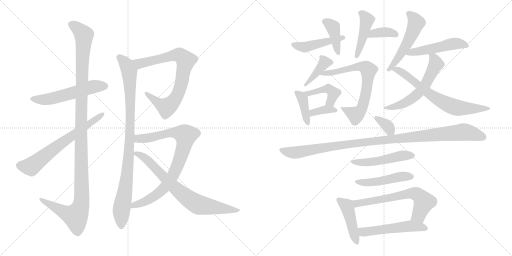
t = 0.00 s
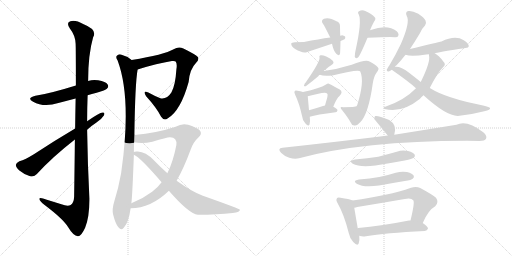
t = 3.95 s
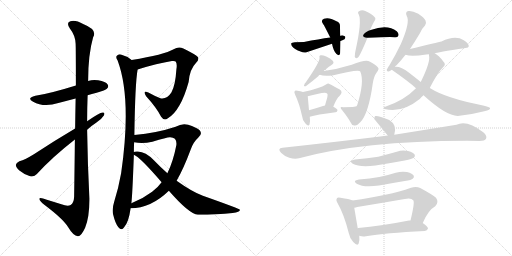
t = 7.89 s
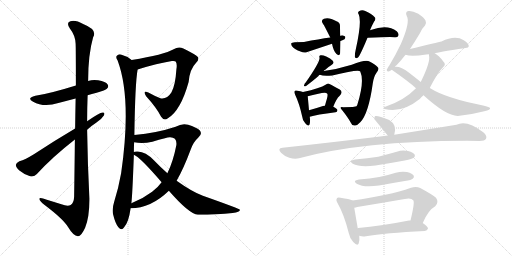
t = 11.84 s
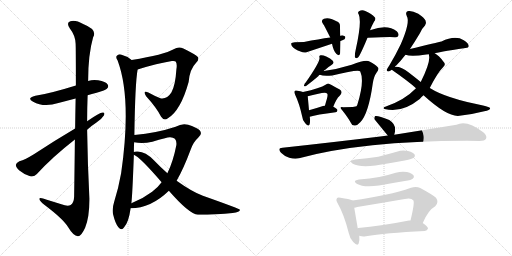
t = 15.78 s
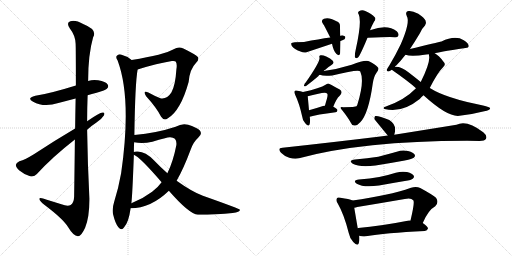
t = 19.73 s

The animated SVG that drew these frames (rendered in a browser with its animation timeline set to each time). Animation: 27 CSS @keyframes rules; one cycle of 19.73 s.

<svg version="1.1" viewBox="0 0 2048 1024" xmlns="http://www.w3.org/2000/svg">
  <g stroke="lightgray" stroke-dasharray="1,1" stroke-width="1" transform="scale(4, 4)">
    <line x1="0" y1="0" x2="256" y2="256"></line>
    <line x1="256" y1="0" x2="0" y2="256"></line>
    <line x1="128" y1="0" x2="128" y2="256"></line>
    <line x1="0" y1="128" x2="256" y2="128"></line>
    <line x1="256" y1="0" x2="512" y2="256"></line>
    <line x1="512" y1="0" x2="256" y2="256"></line>
    <line x1="384" y1="0" x2="384" y2="256"></line>
    <line x1="256" y1="128" x2="512" y2="128"></line>
  </g>
<g transform="scale(1, -1) translate(0, -850)">
   <style type="text/css">
    @keyframes keyframes0 {
      from {
       stroke: black;
       stroke-dashoffset: 550;
       stroke-width: 128;
       }
       64% {
       animation-timing-function: step-end;
       stroke: black;
       stroke-dashoffset: 0;
       stroke-width: 128;
       }
       to {
       stroke: black;
       stroke-width: 1024;
       }
       }
       #make-me-a-hanzi-animation-0 {
         animation: keyframes0 0.697591s both;
         animation-delay: 0.000000s;
         animation-timing-function: linear;
       }
    @keyframes keyframes1 {
      from {
       stroke: black;
       stroke-dashoffset: 1207;
       stroke-width: 128;
       }
       80% {
       animation-timing-function: step-end;
       stroke: black;
       stroke-dashoffset: 0;
       stroke-width: 128;
       }
       to {
       stroke: black;
       stroke-width: 1024;
       }
       }
       #make-me-a-hanzi-animation-1 {
         animation: keyframes1 1.232259s both;
         animation-delay: 0.697591s;
         animation-timing-function: linear;
       }
    @keyframes keyframes2 {
      from {
       stroke: black;
       stroke-dashoffset: 656;
       stroke-width: 128;
       }
       68% {
       animation-timing-function: step-end;
       stroke: black;
       stroke-dashoffset: 0;
       stroke-width: 128;
       }
       to {
       stroke: black;
       stroke-width: 1024;
       }
       }
       #make-me-a-hanzi-animation-2 {
         animation: keyframes2 0.783854s both;
         animation-delay: 1.929850s;
         animation-timing-function: linear;
       }
    @keyframes keyframes3 {
      from {
       stroke: black;
       stroke-dashoffset: 782;
       stroke-width: 128;
       }
       72% {
       animation-timing-function: step-end;
       stroke: black;
       stroke-dashoffset: 0;
       stroke-width: 128;
       }
       to {
       stroke: black;
       stroke-width: 1024;
       }
       }
       #make-me-a-hanzi-animation-3 {
         animation: keyframes3 0.886393s both;
         animation-delay: 2.713704s;
         animation-timing-function: linear;
       }
    @keyframes keyframes4 {
      from {
       stroke: black;
       stroke-dashoffset: 948;
       stroke-width: 128;
       }
       76% {
       animation-timing-function: step-end;
       stroke: black;
       stroke-dashoffset: 0;
       stroke-width: 128;
       }
       to {
       stroke: black;
       stroke-width: 1024;
       }
       }
       #make-me-a-hanzi-animation-4 {
         animation: keyframes4 1.021484s both;
         animation-delay: 3.600097s;
         animation-timing-function: linear;
       }
    @keyframes keyframes5 {
      from {
       stroke: black;
       stroke-dashoffset: 842;
       stroke-width: 128;
       }
       73% {
       animation-timing-function: step-end;
       stroke: black;
       stroke-dashoffset: 0;
       stroke-width: 128;
       }
       to {
       stroke: black;
       stroke-width: 1024;
       }
       }
       #make-me-a-hanzi-animation-5 {
         animation: keyframes5 0.935221s both;
         animation-delay: 4.621581s;
         animation-timing-function: linear;
       }
    @keyframes keyframes6 {
      from {
       stroke: black;
       stroke-dashoffset: 749;
       stroke-width: 128;
       }
       71% {
       animation-timing-function: step-end;
       stroke: black;
       stroke-dashoffset: 0;
       stroke-width: 128;
       }
       to {
       stroke: black;
       stroke-width: 1024;
       }
       }
       #make-me-a-hanzi-animation-6 {
         animation: keyframes6 0.859538s both;
         animation-delay: 5.556802s;
         animation-timing-function: linear;
       }
    @keyframes keyframes7 {
      from {
       stroke: black;
       stroke-dashoffset: 464;
       stroke-width: 128;
       }
       60% {
       animation-timing-function: step-end;
       stroke: black;
       stroke-dashoffset: 0;
       stroke-width: 128;
       }
       to {
       stroke: black;
       stroke-width: 1024;
       }
       }
       #make-me-a-hanzi-animation-7 {
         animation: keyframes7 0.627604s both;
         animation-delay: 6.416340s;
         animation-timing-function: linear;
       }
    @keyframes keyframes8 {
      from {
       stroke: black;
       stroke-dashoffset: 400;
       stroke-width: 128;
       }
       57% {
       animation-timing-function: step-end;
       stroke: black;
       stroke-dashoffset: 0;
       stroke-width: 128;
       }
       to {
       stroke: black;
       stroke-width: 1024;
       }
       }
       #make-me-a-hanzi-animation-8 {
         animation: keyframes8 0.575521s both;
         animation-delay: 7.043944s;
         animation-timing-function: linear;
       }
    @keyframes keyframes9 {
      from {
       stroke: black;
       stroke-dashoffset: 366;
       stroke-width: 128;
       }
       54% {
       animation-timing-function: step-end;
       stroke: black;
       stroke-dashoffset: 0;
       stroke-width: 128;
       }
       to {
       stroke: black;
       stroke-width: 1024;
       }
       }
       #make-me-a-hanzi-animation-9 {
         animation: keyframes9 0.547852s both;
         animation-delay: 7.619465s;
         animation-timing-function: linear;
       }
    @keyframes keyframes10 {
      from {
       stroke: black;
       stroke-dashoffset: 440;
       stroke-width: 128;
       }
       59% {
       animation-timing-function: step-end;
       stroke: black;
       stroke-dashoffset: 0;
       stroke-width: 128;
       }
       to {
       stroke: black;
       stroke-width: 1024;
       }
       }
       #make-me-a-hanzi-animation-10 {
         animation: keyframes10 0.608073s both;
         animation-delay: 8.167317s;
         animation-timing-function: linear;
       }
    @keyframes keyframes11 {
      from {
       stroke: black;
       stroke-dashoffset: 398;
       stroke-width: 128;
       }
       56% {
       animation-timing-function: step-end;
       stroke: black;
       stroke-dashoffset: 0;
       stroke-width: 128;
       }
       to {
       stroke: black;
       stroke-width: 1024;
       }
       }
       #make-me-a-hanzi-animation-11 {
         animation: keyframes11 0.573893s both;
         animation-delay: 8.775390s;
         animation-timing-function: linear;
       }
    @keyframes keyframes12 {
      from {
       stroke: black;
       stroke-dashoffset: 691;
       stroke-width: 128;
       }
       69% {
       animation-timing-function: step-end;
       stroke: black;
       stroke-dashoffset: 0;
       stroke-width: 128;
       }
       to {
       stroke: black;
       stroke-width: 1024;
       }
       }
       #make-me-a-hanzi-animation-12 {
         animation: keyframes12 0.812337s both;
         animation-delay: 9.349283s;
         animation-timing-function: linear;
       }
    @keyframes keyframes13 {
      from {
       stroke: black;
       stroke-dashoffset: 392;
       stroke-width: 128;
       }
       56% {
       animation-timing-function: step-end;
       stroke: black;
       stroke-dashoffset: 0;
       stroke-width: 128;
       }
       to {
       stroke: black;
       stroke-width: 1024;
       }
       }
       #make-me-a-hanzi-animation-13 {
         animation: keyframes13 0.569010s both;
         animation-delay: 10.161620s;
         animation-timing-function: linear;
       }
    @keyframes keyframes14 {
      from {
       stroke: black;
       stroke-dashoffset: 433;
       stroke-width: 128;
       }
       58% {
       animation-timing-function: step-end;
       stroke: black;
       stroke-dashoffset: 0;
       stroke-width: 128;
       }
       to {
       stroke: black;
       stroke-width: 1024;
       }
       }
       #make-me-a-hanzi-animation-14 {
         animation: keyframes14 0.602376s both;
         animation-delay: 10.730630s;
         animation-timing-function: linear;
       }
    @keyframes keyframes15 {
      from {
       stroke: black;
       stroke-dashoffset: 361;
       stroke-width: 128;
       }
       54% {
       animation-timing-function: step-end;
       stroke: black;
       stroke-dashoffset: 0;
       stroke-width: 128;
       }
       to {
       stroke: black;
       stroke-width: 1024;
       }
       }
       #make-me-a-hanzi-animation-15 {
         animation: keyframes15 0.543783s both;
         animation-delay: 11.333006s;
         animation-timing-function: linear;
       }
    @keyframes keyframes16 {
      from {
       stroke: black;
       stroke-dashoffset: 522;
       stroke-width: 128;
       }
       63% {
       animation-timing-function: step-end;
       stroke: black;
       stroke-dashoffset: 0;
       stroke-width: 128;
       }
       to {
       stroke: black;
       stroke-width: 1024;
       }
       }
       #make-me-a-hanzi-animation-16 {
         animation: keyframes16 0.674805s both;
         animation-delay: 11.876789s;
         animation-timing-function: linear;
       }
    @keyframes keyframes17 {
      from {
       stroke: black;
       stroke-dashoffset: 498;
       stroke-width: 128;
       }
       62% {
       animation-timing-function: step-end;
       stroke: black;
       stroke-dashoffset: 0;
       stroke-width: 128;
       }
       to {
       stroke: black;
       stroke-width: 1024;
       }
       }
       #make-me-a-hanzi-animation-17 {
         animation: keyframes17 0.655273s both;
         animation-delay: 12.551594s;
         animation-timing-function: linear;
       }
    @keyframes keyframes18 {
      from {
       stroke: black;
       stroke-dashoffset: 581;
       stroke-width: 128;
       }
       65% {
       animation-timing-function: step-end;
       stroke: black;
       stroke-dashoffset: 0;
       stroke-width: 128;
       }
       to {
       stroke: black;
       stroke-width: 1024;
       }
       }
       #make-me-a-hanzi-animation-18 {
         animation: keyframes18 0.722819s both;
         animation-delay: 13.206867s;
         animation-timing-function: linear;
       }
    @keyframes keyframes19 {
      from {
       stroke: black;
       stroke-dashoffset: 681;
       stroke-width: 128;
       }
       69% {
       animation-timing-function: step-end;
       stroke: black;
       stroke-dashoffset: 0;
       stroke-width: 128;
       }
       to {
       stroke: black;
       stroke-width: 1024;
       }
       }
       #make-me-a-hanzi-animation-19 {
         animation: keyframes19 0.804199s both;
         animation-delay: 13.929686s;
         animation-timing-function: linear;
       }
    @keyframes keyframes20 {
      from {
       stroke: black;
       stroke-dashoffset: 342;
       stroke-width: 128;
       }
       53% {
       animation-timing-function: step-end;
       stroke: black;
       stroke-dashoffset: 0;
       stroke-width: 128;
       }
       to {
       stroke: black;
       stroke-width: 1024;
       }
       }
       #make-me-a-hanzi-animation-20 {
         animation: keyframes20 0.528320s both;
         animation-delay: 14.733885s;
         animation-timing-function: linear;
       }
    @keyframes keyframes21 {
      from {
       stroke: black;
       stroke-dashoffset: 1070;
       stroke-width: 128;
       }
       78% {
       animation-timing-function: step-end;
       stroke: black;
       stroke-dashoffset: 0;
       stroke-width: 128;
       }
       to {
       stroke: black;
       stroke-width: 1024;
       }
       }
       #make-me-a-hanzi-animation-21 {
         animation: keyframes21 1.120768s both;
         animation-delay: 15.262205s;
         animation-timing-function: linear;
       }
    @keyframes keyframes22 {
      from {
       stroke: black;
       stroke-dashoffset: 493;
       stroke-width: 128;
       }
       62% {
       animation-timing-function: step-end;
       stroke: black;
       stroke-dashoffset: 0;
       stroke-width: 128;
       }
       to {
       stroke: black;
       stroke-width: 1024;
       }
       }
       #make-me-a-hanzi-animation-22 {
         animation: keyframes22 0.651204s both;
         animation-delay: 16.382973s;
         animation-timing-function: linear;
       }
    @keyframes keyframes23 {
      from {
       stroke: black;
       stroke-dashoffset: 473;
       stroke-width: 128;
       }
       61% {
       animation-timing-function: step-end;
       stroke: black;
       stroke-dashoffset: 0;
       stroke-width: 128;
       }
       to {
       stroke: black;
       stroke-width: 1024;
       }
       }
       #make-me-a-hanzi-animation-23 {
         animation: keyframes23 0.634928s both;
         animation-delay: 17.034177s;
         animation-timing-function: linear;
       }
    @keyframes keyframes24 {
      from {
       stroke: black;
       stroke-dashoffset: 444;
       stroke-width: 128;
       }
       59% {
       animation-timing-function: step-end;
       stroke: black;
       stroke-dashoffset: 0;
       stroke-width: 128;
       }
       to {
       stroke: black;
       stroke-width: 1024;
       }
       }
       #make-me-a-hanzi-animation-24 {
         animation: keyframes24 0.611328s both;
         animation-delay: 17.669105s;
         animation-timing-function: linear;
       }
    @keyframes keyframes25 {
      from {
       stroke: black;
       stroke-dashoffset: 637;
       stroke-width: 128;
       }
       67% {
       animation-timing-function: step-end;
       stroke: black;
       stroke-dashoffset: 0;
       stroke-width: 128;
       }
       to {
       stroke: black;
       stroke-width: 1024;
       }
       }
       #make-me-a-hanzi-animation-25 {
         animation: keyframes25 0.768392s both;
         animation-delay: 18.280433s;
         animation-timing-function: linear;
       }
    @keyframes keyframes26 {
      from {
       stroke: black;
       stroke-dashoffset: 527;
       stroke-width: 128;
       }
       63% {
       animation-timing-function: step-end;
       stroke: black;
       stroke-dashoffset: 0;
       stroke-width: 128;
       }
       to {
       stroke: black;
       stroke-width: 1024;
       }
       }
       #make-me-a-hanzi-animation-26 {
         animation: keyframes26 0.678874s both;
         animation-delay: 19.048825s;
         animation-timing-function: linear;
       }
</style>
<path d="M 350.5 469.0 Q 366.5 475.0 386.5 479.0 Q 422.5 489.0 427.5 495.0 Q 436.5 504.0 430.5 512.0 Q 423.5 524.0 392.5 529.0 Q 371.5 533.0 352.5 526.0 L 303.5 508.0 Q 197.5 475.0 141.5 467.0 Q 104.5 458.0 132.5 443.0 Q 175.5 419.0 233.5 438.0 L 302.5 456.0 L 350.5 469.0 Z" fill="lightgray"></path> 
<path d="M 299.5 292.0 Q 298.5 192.0 296.5 63.0 Q 295.5 39.0 282.5 30.0 Q 270.5 23.0 245.5 33.0 L 187.5 51.0 Q 154.5 63.0 157.5 53.0 Q 158.5 46.0 178.5 30.0 Q 251.5 -25.0 271.5 -57.0 Q 293.5 -94.0 311.5 -95.0 Q 324.5 -96.0 340.5 -61.0 Q 358.5 -16.0 357.5 58.0 Q 350.5 194.0 348.5 331.0 L 348.5 365.0 Q 348.5 417.0 350.5 469.0 L 352.5 526.0 Q 352.5 632.0 372.5 701.0 Q 390.5 731.0 334.5 753.0 Q 300.5 772.0 281.5 765.0 Q 263.5 759.0 279.5 736.0 Q 301.5 708.0 302.5 675.0 Q 303.5 657.0 303.5 508.0 L 302.5 456.0 Q 301.5 404.0 300.5 336.0 L 299.5 292.0 Z" fill="lightgray"></path> 
<path d="M 348.5 331.0 Q 364.5 346.0 384.5 359.0 Q 405.5 372.0 415.5 388.0 Q 421.5 401.0 410.5 400.0 Q 398.5 400.0 348.5 365.0 L 300.5 336.0 Q 212.5 284.0 135.5 233.0 Q 101.5 212.0 77.5 205.0 Q 64.5 199.0 63.5 191.0 Q 62.5 181.0 77.5 168.0 Q 96.5 152.0 120.5 145.0 Q 136.5 141.0 147.5 154.0 Q 208.5 221.0 299.5 292.0 L 348.5 331.0 Z" fill="lightgray"></path> 
<path d="M 550.5 572.0 Q 629.5 597.0 687.5 606.0 Q 700.5 607.0 702.5 604.0 Q 709.5 595.0 705.5 572.0 Q 701.5 508.0 685.5 480.0 Q 667.5 452.0 641.5 457.0 Q 616.5 467.0 593.5 480.0 Q 569.5 490.0 584.5 465.0 Q 626.5 419.0 644.5 383.0 Q 656.5 365.0 671.5 377.0 Q 722.5 407.0 754.5 522.0 Q 758.5 573.0 784.5 599.0 Q 797.5 612.0 791.5 622.0 Q 782.5 632.0 733.5 656.0 Q 714.5 666.0 694.5 653.0 Q 657.5 631.0 526.5 610.0 C 496.5 605.0 521.5 563.0 550.5 572.0 Z" fill="lightgray"></path> 
<path d="M 537.5 310.0 Q 540.5 518.0 550.5 572.0 C 553.5 592.0 551.5 593.0 526.5 610.0 Q 507.5 626.0 483.5 632.0 Q 473.5 635.0 466.5 626.0 Q 462.5 619.0 470.5 608.0 Q 527.5 455.0 484.5 157.0 Q 474.5 100.0 456.5 42.0 Q 447.5 14.0 452.5 -8.0 Q 461.5 -45.0 473.5 -59.0 Q 486.5 -74.0 496.5 -59.0 Q 514.5 -40.0 522.5 17.0 L 525.5 37.0 Q 529.5 68.0 535.5 231.0 L 535.5 242.0 Q 535.5 263.0 536.5 281.0 L 537.5 310.0 Z" fill="lightgray"></path> 
<path d="M 522.5 17.0 Q 603.5 17.0 675.5 87.0 L 706.5 127.0 Q 734.5 176.0 762.5 251.0 Q 772.5 281.0 792.5 299.0 Q 811.5 315.0 798.5 329.0 Q 785.5 341.0 752.5 351.0 Q 728.5 358.0 702.5 343.0 Q 627.5 318.0 537.5 310.0 C 507.5 307.0 506.5 285.0 536.5 281.0 Q 569.5 274.0 609.5 283.0 Q 670.5 302.0 680.5 301.0 Q 708.5 301.0 705.5 270.0 Q 692.5 203.0 669.5 157.0 L 646.5 121.0 Q 630.5 99.0 608.5 83.0 Q 571.5 55.0 525.5 37.0 C 497.5 25.0 492.5 15.0 522.5 17.0 Z" fill="lightgray"></path> 
<path d="M 675.5 87.0 Q 756.5 -6.0 791.5 -9.0 Q 869.5 -9.0 930.5 -2.0 Q 961.5 2.0 959.5 11.0 Q 958.5 15.0 811.5 67.0 Q 769.5 82.0 706.5 127.0 L 669.5 157.0 Q 642.5 181.0 615.5 209.0 Q 582.5 243.0 551.5 244.0 Q 538.5 245.0 535.5 242.0 C 520.5 240.0 520.5 240.0 535.5 231.0 Q 559.5 222.0 646.5 121.0 L 675.5 87.0 Z" fill="lightgray"></path> 
<path d="M 1362.0 686.0 Q 1369.0 689.0 1378.0 693.0 Q 1382.0 697.0 1381.0 703.0 Q 1380.0 707.0 1369.0 709.0 Q 1365.0 709.0 1361.0 707.0 L 1321.0 700.0 Q 1276.0 694.0 1216.0 682.0 Q 1168.0 682.0 1165.0 677.0 Q 1164.0 670.0 1169.0 664.0 Q 1179.0 652.0 1202.0 644.0 Q 1217.0 637.0 1229.0 642.0 Q 1277.0 658.0 1328.0 675.0 L 1362.0 686.0 Z" fill="lightgray"></path> 
<path d="M 1361.0 707.0 Q 1360.0 728.0 1360.0 744.0 Q 1361.0 760.0 1346.0 765.0 Q 1315.0 783.0 1296.0 775.0 Q 1281.0 768.0 1293.0 753.0 Q 1296.0 750.0 1321.0 700.0 L 1328.0 675.0 Q 1334.0 645.0 1346.0 634.0 Q 1356.0 625.0 1360.0 634.0 Q 1361.0 640.0 1362.0 686.0 L 1361.0 707.0 Z" fill="lightgray"></path> 
<path d="M 1470.0 699.0 Q 1563.0 703.0 1579.0 701.0 Q 1591.0 700.0 1593.0 707.0 Q 1597.0 714.0 1587.0 725.0 Q 1550.0 755.0 1483.0 730.0 Q 1480.0 730.0 1480.0 729.0 C 1452.0 719.0 1440.0 698.0 1470.0 699.0 Z" fill="lightgray"></path> 
<path d="M 1480.0 729.0 Q 1486.0 745.0 1496.0 763.0 Q 1506.0 775.0 1498.0 782.0 Q 1488.0 794.0 1461.0 806.0 Q 1448.0 813.0 1436.0 805.0 Q 1429.0 801.0 1435.0 792.0 Q 1448.0 765.0 1423.0 652.0 Q 1419.0 636.0 1419.0 623.0 Q 1422.0 613.0 1432.0 620.0 Q 1441.0 629.0 1470.0 699.0 L 1480.0 729.0 Z" fill="lightgray"></path> 
<path d="M 1295.0 566.0 Q 1296.0 569.0 1301.0 571.0 Q 1311.0 581.0 1326.0 590.0 Q 1339.0 597.0 1331.0 607.0 Q 1322.0 617.0 1305.0 624.0 Q 1290.0 631.0 1282.0 629.0 Q 1275.0 628.0 1278.0 619.0 Q 1281.0 604.0 1222.0 519.0 Q 1219.0 518.0 1218.0 513.0 Q 1212.0 503.0 1223.0 505.0 Q 1256.0 530.0 1274.0 546.0 Q 1275.0 549.0 1279.0 551.0 L 1295.0 566.0 Z" fill="lightgray"></path> 
<path d="M 1279.0 551.0 Q 1294.0 544.0 1329.0 548.0 Q 1437.0 575.0 1441.0 564.0 Q 1459.0 525.0 1429.0 430.0 Q 1428.0 429.0 1426.0 425.0 Q 1423.0 422.0 1373.0 421.0 Q 1355.0 425.0 1368.0 410.0 Q 1392.0 380.0 1404.0 358.0 Q 1408.0 346.0 1421.0 348.0 Q 1430.0 349.0 1441.0 361.0 Q 1474.0 394.0 1491.0 516.0 Q 1495.0 544.0 1506.0 559.0 Q 1518.0 574.0 1512.0 580.0 Q 1502.0 593.0 1478.0 604.0 Q 1463.0 613.0 1407.0 591.0 Q 1349.0 573.0 1295.0 566.0 C 1265.0 562.0 1250.0 559.0 1279.0 551.0 Z" fill="lightgray"></path> 
<path d="M 1212.0 482.0 Q 1202.0 486.0 1190.0 487.0 Q 1181.0 490.0 1179.0 486.0 Q 1175.0 482.0 1181.0 470.0 Q 1197.0 437.0 1209.0 383.0 Q 1210.0 367.0 1221.0 357.0 Q 1234.0 341.0 1238.0 352.0 Q 1242.0 362.0 1239.0 383.0 L 1236.0 409.0 Q 1232.0 454.0 1231.0 464.0 Q 1230.0 465.0 1231.0 465.0 C 1230.0 475.0 1230.0 475.0 1212.0 482.0 Z" fill="lightgray"></path> 
<path d="M 1333.0 423.0 Q 1346.0 456.0 1358.0 466.0 Q 1374.0 482.0 1359.0 492.0 Q 1316.0 516.0 1314.0 516.0 Q 1308.0 516.0 1304.0 512.0 Q 1280.0 497.0 1212.0 482.0 C 1183.0 475.0 1202.0 458.0 1231.0 465.0 Q 1261.0 472.0 1287.0 478.0 Q 1305.0 482.0 1309.0 475.0 Q 1312.0 472.0 1308.0 456.0 Q 1304.0 443.0 1300.0 428.0 C 1292.0 399.0 1322.0 395.0 1333.0 423.0 Z" fill="lightgray"></path> 
<path d="M 1239.0 383.0 Q 1266.0 392.0 1342.0 401.0 Q 1349.0 402.0 1350.0 409.0 Q 1350.0 415.0 1333.0 423.0 L 1300.0 428.0 Q 1296.0 428.0 1292.0 426.0 Q 1262.0 416.0 1236.0 409.0 C 1207.0 401.0 1210.0 374.0 1239.0 383.0 Z" fill="lightgray"></path> 
<path d="M 1640.0 654.0 Q 1658.0 681.0 1679.0 716.0 Q 1689.0 738.0 1700.0 748.0 Q 1707.0 758.0 1702.0 768.0 Q 1698.0 778.0 1673.0 795.0 Q 1649.0 808.0 1634.0 806.0 Q 1619.0 803.0 1627.0 786.0 Q 1642.0 762.0 1603.0 673.0 Q 1584.0 633.0 1556.0 586.0 Q 1549.0 576.0 1547.0 571.0 Q 1546.0 562.0 1557.0 565.0 Q 1560.0 566.0 1567.0 571.0 L 1580.0 583.0 Q 1581.0 586.0 1585.0 588.0 Q 1601.0 604.0 1622.0 631.0 L 1640.0 654.0 Z" fill="lightgray"></path> 
<path d="M 1739.0 637.0 Q 1745.0 640.0 1862.0 658.0 Q 1875.0 659.0 1875.0 666.0 Q 1875.0 676.0 1855.0 689.0 Q 1821.0 711.0 1766.0 684.0 Q 1751.0 681.0 1640.0 654.0 C 1611.0 647.0 1593.0 640.0 1622.0 631.0 Q 1644.0 622.0 1705.0 632.0 Q 1709.0 633.0 1716.0 633.0 L 1739.0 637.0 Z" fill="lightgray"></path> 
<path d="M 1719.0 498.0 Q 1749.0 558.0 1773.0 582.0 Q 1785.0 592.0 1774.0 603.0 Q 1756.0 628.0 1739.0 637.0 C 1714.0 653.0 1714.0 653.0 1716.0 633.0 Q 1715.0 632.0 1716.0 628.0 Q 1723.0 603.0 1683.0 522.0 L 1664.0 497.0 Q 1618.0 449.0 1541.0 423.0 Q 1529.0 419.0 1538.0 414.0 Q 1607.0 396.0 1679.0 454.0 Q 1686.0 463.0 1694.0 469.0 L 1719.0 498.0 Z" fill="lightgray"></path> 
<path d="M 1694.0 469.0 Q 1784.0 387.0 1831.0 386.0 Q 1888.0 392.0 1937.0 405.0 Q 1964.0 411.0 1960.0 418.0 Q 1959.0 422.0 1932.0 428.0 Q 1782.0 458.0 1721.0 497.0 Q 1720.0 498.0 1719.0 498.0 L 1683.0 522.0 Q 1661.0 540.0 1635.0 560.0 Q 1604.0 585.0 1580.0 583.0 C 1550.0 585.0 1547.0 585.0 1567.0 571.0 Q 1636.0 523.0 1664.0 497.0 L 1694.0 469.0 Z" fill="lightgray"></path> 
<path d="M 1577.0 311.0 Q 1590.0 350.0 1557.0 370.0 Q 1511.0 389.0 1501.0 386.0 Q 1497.0 385.0 1497.0 374.0 L 1551.0 308.0 C 1569.0 286.0 1569.0 286.0 1577.0 311.0 Z" fill="lightgray"></path> 
<path d="M 1551.0 308.0 Q 1536.0 307.0 1521.0 304.0 Q 1341.0 282.0 1130.0 259.0 Q 1108.0 258.0 1124.0 239.0 Q 1139.0 224.0 1157.0 219.0 Q 1179.0 213.0 1196.0 217.0 Q 1448.0 286.0 1868.0 287.0 Q 1893.0 287.0 1918.0 286.0 Q 1939.0 286.0 1944.0 295.0 Q 1950.0 307.0 1933.0 321.0 Q 1867.0 372.0 1826.0 351.0 Q 1727.0 335.0 1577.0 311.0 L 1551.0 308.0 Z" fill="lightgray"></path> 
<path d="M 1420.0 212.0 Q 1392.0 208.0 1411.0 195.0 Q 1438.0 180.0 1502.0 188.0 Q 1559.0 197.0 1619.0 208.0 Q 1650.0 215.0 1655.0 219.0 Q 1662.0 225.0 1659.0 231.0 Q 1655.0 240.0 1632.0 246.0 Q 1610.0 252.0 1587.0 243.0 Q 1551.0 233.0 1513.0 223.0 Q 1470.0 216.0 1420.0 212.0 Z" fill="lightgray"></path> 
<path d="M 1436.0 132.0 Q 1408.0 128.0 1427.0 115.0 Q 1454.0 99.0 1516.0 108.0 Q 1565.0 117.0 1619.0 126.0 Q 1647.0 130.0 1651.0 135.0 Q 1658.0 141.0 1655.0 147.0 Q 1651.0 156.0 1628.0 162.0 Q 1606.0 166.0 1583.0 159.0 Q 1552.0 149.0 1517.0 142.0 Q 1480.0 135.0 1436.0 132.0 Z" fill="lightgray"></path> 
<path d="M 1410.0 48.0 Q 1398.0 54.0 1362.0 59.0 Q 1350.0 62.0 1348.0 57.0 Q 1342.0 50.0 1351.0 36.0 Q 1376.0 -7.0 1395.0 -82.0 Q 1399.0 -104.0 1413.0 -118.0 Q 1431.0 -137.0 1435.0 -123.0 Q 1439.0 -111.0 1437.0 -93.0 L 1431.0 -63.0 Q 1421.0 -5.0 1417.0 19.0 C 1412.0 47.0 1412.0 47.0 1410.0 48.0 Z" fill="lightgray"></path> 
<path d="M 1691.0 -42.0 Q 1713.0 10.0 1741.0 25.0 Q 1757.0 41.0 1744.0 59.0 Q 1729.0 72.0 1681.0 98.0 Q 1665.0 105.0 1644.0 99.0 Q 1556.0 68.0 1410.0 48.0 C 1380.0 44.0 1388.0 12.0 1417.0 19.0 Q 1423.0 20.0 1429.0 22.0 Q 1526.0 38.0 1619.0 54.0 Q 1644.0 60.0 1653.0 49.0 Q 1660.0 42.0 1642.0 -32.0 C 1635.0 -61.0 1679.0 -69.0 1691.0 -42.0 Z" fill="lightgray"></path> 
<path d="M 1437.0 -93.0 Q 1438.0 -93.0 1440.0 -94.0 Q 1450.0 -97.0 1464.0 -95.0 Q 1539.0 -82.0 1699.0 -74.0 Q 1709.0 -73.0 1712.0 -64.0 Q 1712.0 -57.0 1691.0 -42.0 L 1642.0 -32.0 Q 1639.0 -31.0 1636.0 -32.0 Q 1524.0 -54.0 1433.0 -62.0 Q 1432.0 -62.0 1431.0 -63.0 C 1402.0 -69.0 1408.0 -85.0 1437.0 -93.0 Z" fill="lightgray"></path> 
      <clipPath id="make-me-a-hanzi-clip-0">
      <path d="M 350.5 469.0 Q 366.5 475.0 386.5 479.0 Q 422.5 489.0 427.5 495.0 Q 436.5 504.0 430.5 512.0 Q 423.5 524.0 392.5 529.0 Q 371.5 533.0 352.5 526.0 L 303.5 508.0 Q 197.5 475.0 141.5 467.0 Q 104.5 458.0 132.5 443.0 Q 175.5 419.0 233.5 438.0 L 302.5 456.0 L 350.5 469.0 Z" fill="lightgray"></path>
      </clipPath>
      <path clip-path="url(#make-me-a-hanzi-clip-0)" d="M 133.5 456.0 L 192.5 453.0 L 365.5 502.0 L 420.5 505.0 " fill="none" id="make-me-a-hanzi-animation-0" stroke-dasharray="422 844" stroke-linecap="round"></path>

      <clipPath id="make-me-a-hanzi-clip-1">
      <path d="M 299.5 292.0 Q 298.5 192.0 296.5 63.0 Q 295.5 39.0 282.5 30.0 Q 270.5 23.0 245.5 33.0 L 187.5 51.0 Q 154.5 63.0 157.5 53.0 Q 158.5 46.0 178.5 30.0 Q 251.5 -25.0 271.5 -57.0 Q 293.5 -94.0 311.5 -95.0 Q 324.5 -96.0 340.5 -61.0 Q 358.5 -16.0 357.5 58.0 Q 350.5 194.0 348.5 331.0 L 348.5 365.0 Q 348.5 417.0 350.5 469.0 L 352.5 526.0 Q 352.5 632.0 372.5 701.0 Q 390.5 731.0 334.5 753.0 Q 300.5 772.0 281.5 765.0 Q 263.5 759.0 279.5 736.0 Q 301.5 708.0 302.5 675.0 Q 303.5 657.0 303.5 508.0 L 302.5 456.0 Q 301.5 404.0 300.5 336.0 L 299.5 292.0 Z" fill="lightgray"></path>
      </clipPath>
      <path clip-path="url(#make-me-a-hanzi-clip-1)" d="M 287.5 750.0 L 304.5 742.0 L 335.5 710.0 L 326.5 546.0 L 323.5 30.0 L 302.5 -15.0 L 264.5 -3.0 L 176.5 43.0 L 174.5 50.0 L 163.5 51.0 " fill="none" id="make-me-a-hanzi-animation-1" stroke-dasharray="1079 2158" stroke-linecap="round"></path>

      <clipPath id="make-me-a-hanzi-clip-2">
      <path d="M 348.5 331.0 Q 364.5 346.0 384.5 359.0 Q 405.5 372.0 415.5 388.0 Q 421.5 401.0 410.5 400.0 Q 398.5 400.0 348.5 365.0 L 300.5 336.0 Q 212.5 284.0 135.5 233.0 Q 101.5 212.0 77.5 205.0 Q 64.5 199.0 63.5 191.0 Q 62.5 181.0 77.5 168.0 Q 96.5 152.0 120.5 145.0 Q 136.5 141.0 147.5 154.0 Q 208.5 221.0 299.5 292.0 L 348.5 331.0 Z" fill="lightgray"></path>
      </clipPath>
      <path clip-path="url(#make-me-a-hanzi-clip-2)" d="M 76.5 189.0 L 124.5 184.0 L 215.5 256.0 L 408.5 392.0 " fill="none" id="make-me-a-hanzi-animation-2" stroke-dasharray="528 1056" stroke-linecap="round"></path>

      <clipPath id="make-me-a-hanzi-clip-3">
      <path d="M 550.5 572.0 Q 629.5 597.0 687.5 606.0 Q 700.5 607.0 702.5 604.0 Q 709.5 595.0 705.5 572.0 Q 701.5 508.0 685.5 480.0 Q 667.5 452.0 641.5 457.0 Q 616.5 467.0 593.5 480.0 Q 569.5 490.0 584.5 465.0 Q 626.5 419.0 644.5 383.0 Q 656.5 365.0 671.5 377.0 Q 722.5 407.0 754.5 522.0 Q 758.5 573.0 784.5 599.0 Q 797.5 612.0 791.5 622.0 Q 782.5 632.0 733.5 656.0 Q 714.5 666.0 694.5 653.0 Q 657.5 631.0 526.5 610.0 C 496.5 605.0 521.5 563.0 550.5 572.0 Z" fill="lightgray"></path>
      </clipPath>
      <path clip-path="url(#make-me-a-hanzi-clip-3)" d="M 538.5 609.0 L 550.5 598.0 L 570.5 597.0 L 712.5 631.0 L 741.5 610.0 L 721.5 500.0 L 709.5 468.0 L 683.5 433.0 L 666.5 421.0 L 652.5 426.0 L 585.5 474.0 " fill="none" id="make-me-a-hanzi-animation-3" stroke-dasharray="654 1308" stroke-linecap="round"></path>

      <clipPath id="make-me-a-hanzi-clip-4">
      <path d="M 537.5 310.0 Q 540.5 518.0 550.5 572.0 C 553.5 592.0 551.5 593.0 526.5 610.0 Q 507.5 626.0 483.5 632.0 Q 473.5 635.0 466.5 626.0 Q 462.5 619.0 470.5 608.0 Q 527.5 455.0 484.5 157.0 Q 474.5 100.0 456.5 42.0 Q 447.5 14.0 452.5 -8.0 Q 461.5 -45.0 473.5 -59.0 Q 486.5 -74.0 496.5 -59.0 Q 514.5 -40.0 522.5 17.0 L 525.5 37.0 Q 529.5 68.0 535.5 231.0 L 535.5 242.0 Q 535.5 263.0 536.5 281.0 L 537.5 310.0 Z" fill="lightgray"></path>
      </clipPath>
      <path clip-path="url(#make-me-a-hanzi-clip-4)" d="M 476.5 621.0 L 505.5 592.0 L 516.5 564.0 L 522.5 429.0 L 515.5 220.0 L 507.5 135.0 L 485.5 9.0 L 485.5 -54.0 " fill="none" id="make-me-a-hanzi-animation-4" stroke-dasharray="820 1640" stroke-linecap="round"></path>

      <clipPath id="make-me-a-hanzi-clip-5">
      <path d="M 522.5 17.0 Q 603.5 17.0 675.5 87.0 L 706.5 127.0 Q 734.5 176.0 762.5 251.0 Q 772.5 281.0 792.5 299.0 Q 811.5 315.0 798.5 329.0 Q 785.5 341.0 752.5 351.0 Q 728.5 358.0 702.5 343.0 Q 627.5 318.0 537.5 310.0 C 507.5 307.0 506.5 285.0 536.5 281.0 Q 569.5 274.0 609.5 283.0 Q 670.5 302.0 680.5 301.0 Q 708.5 301.0 705.5 270.0 Q 692.5 203.0 669.5 157.0 L 646.5 121.0 Q 630.5 99.0 608.5 83.0 Q 571.5 55.0 525.5 37.0 C 497.5 25.0 492.5 15.0 522.5 17.0 Z" fill="lightgray"></path>
      </clipPath>
      <path clip-path="url(#make-me-a-hanzi-clip-5)" d="M 544.5 288.0 L 553.5 295.0 L 616.5 301.0 L 671.5 318.0 L 702.5 320.0 L 742.5 308.0 L 732.5 253.0 L 711.5 193.0 L 689.5 144.0 L 662.5 105.0 L 606.5 57.0 L 536.5 30.0 L 529.5 21.0 " fill="none" id="make-me-a-hanzi-animation-5" stroke-dasharray="714 1428" stroke-linecap="round"></path>

      <clipPath id="make-me-a-hanzi-clip-6">
      <path d="M 675.5 87.0 Q 756.5 -6.0 791.5 -9.0 Q 869.5 -9.0 930.5 -2.0 Q 961.5 2.0 959.5 11.0 Q 958.5 15.0 811.5 67.0 Q 769.5 82.0 706.5 127.0 L 669.5 157.0 Q 642.5 181.0 615.5 209.0 Q 582.5 243.0 551.5 244.0 Q 538.5 245.0 535.5 242.0 C 520.5 240.0 520.5 240.0 535.5 231.0 Q 559.5 222.0 646.5 121.0 L 675.5 87.0 Z" fill="lightgray"></path>
      </clipPath>
      <path clip-path="url(#make-me-a-hanzi-clip-6)" d="M 540.5 237.0 L 566.5 228.0 L 586.5 213.0 L 702.5 95.0 L 782.5 36.0 L 940.5 6.0 L 955.5 8.0 " fill="none" id="make-me-a-hanzi-animation-6" stroke-dasharray="621 1242" stroke-linecap="round"></path>

      <clipPath id="make-me-a-hanzi-clip-7">
      <path d="M 1362.0 686.0 Q 1369.0 689.0 1378.0 693.0 Q 1382.0 697.0 1381.0 703.0 Q 1380.0 707.0 1369.0 709.0 Q 1365.0 709.0 1361.0 707.0 L 1321.0 700.0 Q 1276.0 694.0 1216.0 682.0 Q 1168.0 682.0 1165.0 677.0 Q 1164.0 670.0 1169.0 664.0 Q 1179.0 652.0 1202.0 644.0 Q 1217.0 637.0 1229.0 642.0 Q 1277.0 658.0 1328.0 675.0 L 1362.0 686.0 Z" fill="lightgray"></path>
      </clipPath>
      <path clip-path="url(#make-me-a-hanzi-clip-7)" d="M 1170.0 672.0 L 1219.0 661.0 L 1372.0 700.0 " fill="none" id="make-me-a-hanzi-animation-7" stroke-dasharray="336 672" stroke-linecap="round"></path>

      <clipPath id="make-me-a-hanzi-clip-8">
      <path d="M 1361.0 707.0 Q 1360.0 728.0 1360.0 744.0 Q 1361.0 760.0 1346.0 765.0 Q 1315.0 783.0 1296.0 775.0 Q 1281.0 768.0 1293.0 753.0 Q 1296.0 750.0 1321.0 700.0 L 1328.0 675.0 Q 1334.0 645.0 1346.0 634.0 Q 1356.0 625.0 1360.0 634.0 Q 1361.0 640.0 1362.0 686.0 L 1361.0 707.0 Z" fill="lightgray"></path>
      </clipPath>
      <path clip-path="url(#make-me-a-hanzi-clip-8)" d="M 1300.0 763.0 L 1333.0 738.0 L 1353.0 637.0 " fill="none" id="make-me-a-hanzi-animation-8" stroke-dasharray="272 544" stroke-linecap="round"></path>

      <clipPath id="make-me-a-hanzi-clip-9">
      <path d="M 1470.0 699.0 Q 1563.0 703.0 1579.0 701.0 Q 1591.0 700.0 1593.0 707.0 Q 1597.0 714.0 1587.0 725.0 Q 1550.0 755.0 1483.0 730.0 Q 1480.0 730.0 1480.0 729.0 C 1452.0 719.0 1440.0 698.0 1470.0 699.0 Z" fill="lightgray"></path>
      </clipPath>
      <path clip-path="url(#make-me-a-hanzi-clip-9)" d="M 1482.0 703.0 L 1491.0 716.0 L 1514.0 720.0 L 1563.0 720.0 L 1583.0 712.0 " fill="none" id="make-me-a-hanzi-animation-9" stroke-dasharray="238 476" stroke-linecap="round"></path>

      <clipPath id="make-me-a-hanzi-clip-10">
      <path d="M 1480.0 729.0 Q 1486.0 745.0 1496.0 763.0 Q 1506.0 775.0 1498.0 782.0 Q 1488.0 794.0 1461.0 806.0 Q 1448.0 813.0 1436.0 805.0 Q 1429.0 801.0 1435.0 792.0 Q 1448.0 765.0 1423.0 652.0 Q 1419.0 636.0 1419.0 623.0 Q 1422.0 613.0 1432.0 620.0 Q 1441.0 629.0 1470.0 699.0 L 1480.0 729.0 Z" fill="lightgray"></path>
      </clipPath>
      <path clip-path="url(#make-me-a-hanzi-clip-10)" d="M 1445.0 798.0 L 1468.0 770.0 L 1451.0 694.0 L 1427.0 628.0 " fill="none" id="make-me-a-hanzi-animation-10" stroke-dasharray="312 624" stroke-linecap="round"></path>

      <clipPath id="make-me-a-hanzi-clip-11">
      <path d="M 1295.0 566.0 Q 1296.0 569.0 1301.0 571.0 Q 1311.0 581.0 1326.0 590.0 Q 1339.0 597.0 1331.0 607.0 Q 1322.0 617.0 1305.0 624.0 Q 1290.0 631.0 1282.0 629.0 Q 1275.0 628.0 1278.0 619.0 Q 1281.0 604.0 1222.0 519.0 Q 1219.0 518.0 1218.0 513.0 Q 1212.0 503.0 1223.0 505.0 Q 1256.0 530.0 1274.0 546.0 Q 1275.0 549.0 1279.0 551.0 L 1295.0 566.0 Z" fill="lightgray"></path>
      </clipPath>
      <path clip-path="url(#make-me-a-hanzi-clip-11)" d="M 1324.0 600.0 L 1299.0 601.0 L 1246.0 535.0 L 1232.0 527.0 L 1226.0 512.0 " fill="none" id="make-me-a-hanzi-animation-11" stroke-dasharray="270 540" stroke-linecap="round"></path>

      <clipPath id="make-me-a-hanzi-clip-12">
      <path d="M 1279.0 551.0 Q 1294.0 544.0 1329.0 548.0 Q 1437.0 575.0 1441.0 564.0 Q 1459.0 525.0 1429.0 430.0 Q 1428.0 429.0 1426.0 425.0 Q 1423.0 422.0 1373.0 421.0 Q 1355.0 425.0 1368.0 410.0 Q 1392.0 380.0 1404.0 358.0 Q 1408.0 346.0 1421.0 348.0 Q 1430.0 349.0 1441.0 361.0 Q 1474.0 394.0 1491.0 516.0 Q 1495.0 544.0 1506.0 559.0 Q 1518.0 574.0 1512.0 580.0 Q 1502.0 593.0 1478.0 604.0 Q 1463.0 613.0 1407.0 591.0 Q 1349.0 573.0 1295.0 566.0 C 1265.0 562.0 1250.0 559.0 1279.0 551.0 Z" fill="lightgray"></path>
      </clipPath>
      <path clip-path="url(#make-me-a-hanzi-clip-12)" d="M 1285.0 553.0 L 1340.0 558.0 L 1345.0 564.0 L 1441.0 585.0 L 1466.0 578.0 L 1474.0 569.0 L 1466.0 488.0 L 1445.0 411.0 L 1423.0 391.0 L 1383.0 410.0 " fill="none" id="make-me-a-hanzi-animation-12" stroke-dasharray="563 1126" stroke-linecap="round"></path>

      <clipPath id="make-me-a-hanzi-clip-13">
      <path d="M 1212.0 482.0 Q 1202.0 486.0 1190.0 487.0 Q 1181.0 490.0 1179.0 486.0 Q 1175.0 482.0 1181.0 470.0 Q 1197.0 437.0 1209.0 383.0 Q 1210.0 367.0 1221.0 357.0 Q 1234.0 341.0 1238.0 352.0 Q 1242.0 362.0 1239.0 383.0 L 1236.0 409.0 Q 1232.0 454.0 1231.0 464.0 Q 1230.0 465.0 1231.0 465.0 C 1230.0 475.0 1230.0 475.0 1212.0 482.0 Z" fill="lightgray"></path>
      </clipPath>
      <path clip-path="url(#make-me-a-hanzi-clip-13)" d="M 1185.0 481.0 L 1210.0 455.0 L 1230.0 357.0 " fill="none" id="make-me-a-hanzi-animation-13" stroke-dasharray="264 528" stroke-linecap="round"></path>

      <clipPath id="make-me-a-hanzi-clip-14">
      <path d="M 1333.0 423.0 Q 1346.0 456.0 1358.0 466.0 Q 1374.0 482.0 1359.0 492.0 Q 1316.0 516.0 1314.0 516.0 Q 1308.0 516.0 1304.0 512.0 Q 1280.0 497.0 1212.0 482.0 C 1183.0 475.0 1202.0 458.0 1231.0 465.0 Q 1261.0 472.0 1287.0 478.0 Q 1305.0 482.0 1309.0 475.0 Q 1312.0 472.0 1308.0 456.0 Q 1304.0 443.0 1300.0 428.0 C 1292.0 399.0 1322.0 395.0 1333.0 423.0 Z" fill="lightgray"></path>
      </clipPath>
      <path clip-path="url(#make-me-a-hanzi-clip-14)" d="M 1222.0 483.0 L 1236.0 476.0 L 1308.0 495.0 L 1324.0 489.0 L 1334.0 477.0 L 1332.0 466.0 L 1319.0 439.0 L 1307.0 434.0 " fill="none" id="make-me-a-hanzi-animation-14" stroke-dasharray="305 610" stroke-linecap="round"></path>

      <clipPath id="make-me-a-hanzi-clip-15">
      <path d="M 1239.0 383.0 Q 1266.0 392.0 1342.0 401.0 Q 1349.0 402.0 1350.0 409.0 Q 1350.0 415.0 1333.0 423.0 L 1300.0 428.0 Q 1296.0 428.0 1292.0 426.0 Q 1262.0 416.0 1236.0 409.0 C 1207.0 401.0 1210.0 374.0 1239.0 383.0 Z" fill="lightgray"></path>
      </clipPath>
      <path clip-path="url(#make-me-a-hanzi-clip-15)" d="M 1242.0 390.0 L 1260.0 403.0 L 1289.0 410.0 L 1342.0 409.0 " fill="none" id="make-me-a-hanzi-animation-15" stroke-dasharray="233 466" stroke-linecap="round"></path>

      <clipPath id="make-me-a-hanzi-clip-16">
      <path d="M 1640.0 654.0 Q 1658.0 681.0 1679.0 716.0 Q 1689.0 738.0 1700.0 748.0 Q 1707.0 758.0 1702.0 768.0 Q 1698.0 778.0 1673.0 795.0 Q 1649.0 808.0 1634.0 806.0 Q 1619.0 803.0 1627.0 786.0 Q 1642.0 762.0 1603.0 673.0 Q 1584.0 633.0 1556.0 586.0 Q 1549.0 576.0 1547.0 571.0 Q 1546.0 562.0 1557.0 565.0 Q 1560.0 566.0 1567.0 571.0 L 1580.0 583.0 Q 1581.0 586.0 1585.0 588.0 Q 1601.0 604.0 1622.0 631.0 L 1640.0 654.0 Z" fill="lightgray"></path>
      </clipPath>
      <path clip-path="url(#make-me-a-hanzi-clip-16)" d="M 1635.0 794.0 L 1655.0 777.0 L 1665.0 759.0 L 1663.0 752.0 L 1626.0 671.0 L 1554.0 571.0 " fill="none" id="make-me-a-hanzi-animation-16" stroke-dasharray="394 788" stroke-linecap="round"></path>

      <clipPath id="make-me-a-hanzi-clip-17">
      <path d="M 1739.0 637.0 Q 1745.0 640.0 1862.0 658.0 Q 1875.0 659.0 1875.0 666.0 Q 1875.0 676.0 1855.0 689.0 Q 1821.0 711.0 1766.0 684.0 Q 1751.0 681.0 1640.0 654.0 C 1611.0 647.0 1593.0 640.0 1622.0 631.0 Q 1644.0 622.0 1705.0 632.0 Q 1709.0 633.0 1716.0 633.0 L 1739.0 637.0 Z" fill="lightgray"></path>
      </clipPath>
      <path clip-path="url(#make-me-a-hanzi-clip-17)" d="M 1628.0 636.0 L 1811.0 675.0 L 1865.0 668.0 " fill="none" id="make-me-a-hanzi-animation-17" stroke-dasharray="370 740" stroke-linecap="round"></path>

      <clipPath id="make-me-a-hanzi-clip-18">
      <path d="M 1719.0 498.0 Q 1749.0 558.0 1773.0 582.0 Q 1785.0 592.0 1774.0 603.0 Q 1756.0 628.0 1739.0 637.0 C 1714.0 653.0 1714.0 653.0 1716.0 633.0 Q 1715.0 632.0 1716.0 628.0 Q 1723.0 603.0 1683.0 522.0 L 1664.0 497.0 Q 1618.0 449.0 1541.0 423.0 Q 1529.0 419.0 1538.0 414.0 Q 1607.0 396.0 1679.0 454.0 Q 1686.0 463.0 1694.0 469.0 L 1719.0 498.0 Z" fill="lightgray"></path>
      </clipPath>
      <path clip-path="url(#make-me-a-hanzi-clip-18)" d="M 1722.0 631.0 L 1735.0 619.0 L 1743.0 594.0 L 1705.0 516.0 L 1683.0 487.0 L 1660.0 464.0 L 1609.0 433.0 L 1546.0 416.0 " fill="none" id="make-me-a-hanzi-animation-18" stroke-dasharray="453 906" stroke-linecap="round"></path>

      <clipPath id="make-me-a-hanzi-clip-19">
      <path d="M 1694.0 469.0 Q 1784.0 387.0 1831.0 386.0 Q 1888.0 392.0 1937.0 405.0 Q 1964.0 411.0 1960.0 418.0 Q 1959.0 422.0 1932.0 428.0 Q 1782.0 458.0 1721.0 497.0 Q 1720.0 498.0 1719.0 498.0 L 1683.0 522.0 Q 1661.0 540.0 1635.0 560.0 Q 1604.0 585.0 1580.0 583.0 C 1550.0 585.0 1547.0 585.0 1567.0 571.0 Q 1636.0 523.0 1664.0 497.0 L 1694.0 469.0 Z" fill="lightgray"></path>
      </clipPath>
      <path clip-path="url(#make-me-a-hanzi-clip-19)" d="M 1577.0 567.0 L 1586.0 572.0 L 1606.0 562.0 L 1731.0 464.0 L 1810.0 424.0 L 1882.0 415.0 L 1954.0 417.0 " fill="none" id="make-me-a-hanzi-animation-19" stroke-dasharray="553 1106" stroke-linecap="round"></path>

      <clipPath id="make-me-a-hanzi-clip-20">
      <path d="M 1577.0 311.0 Q 1590.0 350.0 1557.0 370.0 Q 1511.0 389.0 1501.0 386.0 Q 1497.0 385.0 1497.0 374.0 L 1551.0 308.0 C 1569.0 286.0 1569.0 286.0 1577.0 311.0 Z" fill="lightgray"></path>
      </clipPath>
      <path clip-path="url(#make-me-a-hanzi-clip-20)" d="M 1505.0 378.0 L 1540.0 356.0 L 1569.0 322.0 " fill="none" id="make-me-a-hanzi-animation-20" stroke-dasharray="214 428" stroke-linecap="round"></path>

      <clipPath id="make-me-a-hanzi-clip-21">
      <path d="M 1551.0 308.0 Q 1536.0 307.0 1521.0 304.0 Q 1341.0 282.0 1130.0 259.0 Q 1108.0 258.0 1124.0 239.0 Q 1139.0 224.0 1157.0 219.0 Q 1179.0 213.0 1196.0 217.0 Q 1448.0 286.0 1868.0 287.0 Q 1893.0 287.0 1918.0 286.0 Q 1939.0 286.0 1944.0 295.0 Q 1950.0 307.0 1933.0 321.0 Q 1867.0 372.0 1826.0 351.0 Q 1727.0 335.0 1577.0 311.0 L 1551.0 308.0 Z" fill="lightgray"></path>
      </clipPath>
      <path clip-path="url(#make-me-a-hanzi-clip-21)" d="M 1127.0 249.0 L 1187.0 240.0 L 1397.0 274.0 L 1849.0 322.0 L 1892.0 316.0 L 1932.0 301.0 " fill="none" id="make-me-a-hanzi-animation-21" stroke-dasharray="942 1884" stroke-linecap="round"></path>

      <clipPath id="make-me-a-hanzi-clip-22">
      <path d="M 1420.0 212.0 Q 1392.0 208.0 1411.0 195.0 Q 1438.0 180.0 1502.0 188.0 Q 1559.0 197.0 1619.0 208.0 Q 1650.0 215.0 1655.0 219.0 Q 1662.0 225.0 1659.0 231.0 Q 1655.0 240.0 1632.0 246.0 Q 1610.0 252.0 1587.0 243.0 Q 1551.0 233.0 1513.0 223.0 Q 1470.0 216.0 1420.0 212.0 Z" fill="lightgray"></path>
      </clipPath>
      <path clip-path="url(#make-me-a-hanzi-clip-22)" d="M 1414.0 205.0 L 1472.0 200.0 L 1600.0 226.0 L 1648.0 228.0 " fill="none" id="make-me-a-hanzi-animation-22" stroke-dasharray="365 730" stroke-linecap="round"></path>

      <clipPath id="make-me-a-hanzi-clip-23">
      <path d="M 1436.0 132.0 Q 1408.0 128.0 1427.0 115.0 Q 1454.0 99.0 1516.0 108.0 Q 1565.0 117.0 1619.0 126.0 Q 1647.0 130.0 1651.0 135.0 Q 1658.0 141.0 1655.0 147.0 Q 1651.0 156.0 1628.0 162.0 Q 1606.0 166.0 1583.0 159.0 Q 1552.0 149.0 1517.0 142.0 Q 1480.0 135.0 1436.0 132.0 Z" fill="lightgray"></path>
      </clipPath>
      <path clip-path="url(#make-me-a-hanzi-clip-23)" d="M 1430.0 125.0 L 1487.0 120.0 L 1607.0 144.0 L 1644.0 144.0 " fill="none" id="make-me-a-hanzi-animation-23" stroke-dasharray="345 690" stroke-linecap="round"></path>

      <clipPath id="make-me-a-hanzi-clip-24">
      <path d="M 1410.0 48.0 Q 1398.0 54.0 1362.0 59.0 Q 1350.0 62.0 1348.0 57.0 Q 1342.0 50.0 1351.0 36.0 Q 1376.0 -7.0 1395.0 -82.0 Q 1399.0 -104.0 1413.0 -118.0 Q 1431.0 -137.0 1435.0 -123.0 Q 1439.0 -111.0 1437.0 -93.0 L 1431.0 -63.0 Q 1421.0 -5.0 1417.0 19.0 C 1412.0 47.0 1412.0 47.0 1410.0 48.0 Z" fill="lightgray"></path>
      </clipPath>
      <path clip-path="url(#make-me-a-hanzi-clip-24)" d="M 1356.0 50.0 L 1387.0 27.0 L 1425.0 -117.0 " fill="none" id="make-me-a-hanzi-animation-24" stroke-dasharray="316 632" stroke-linecap="round"></path>

      <clipPath id="make-me-a-hanzi-clip-25">
      <path d="M 1691.0 -42.0 Q 1713.0 10.0 1741.0 25.0 Q 1757.0 41.0 1744.0 59.0 Q 1729.0 72.0 1681.0 98.0 Q 1665.0 105.0 1644.0 99.0 Q 1556.0 68.0 1410.0 48.0 C 1380.0 44.0 1388.0 12.0 1417.0 19.0 Q 1423.0 20.0 1429.0 22.0 Q 1526.0 38.0 1619.0 54.0 Q 1644.0 60.0 1653.0 49.0 Q 1660.0 42.0 1642.0 -32.0 C 1635.0 -61.0 1679.0 -69.0 1691.0 -42.0 Z" fill="lightgray"></path>
      </clipPath>
      <path clip-path="url(#make-me-a-hanzi-clip-25)" d="M 1421.0 28.0 L 1440.0 40.0 L 1655.0 77.0 L 1676.0 68.0 L 1696.0 42.0 L 1675.0 -11.0 L 1650.0 -22.0 " fill="none" id="make-me-a-hanzi-animation-25" stroke-dasharray="509 1018" stroke-linecap="round"></path>

      <clipPath id="make-me-a-hanzi-clip-26">
      <path d="M 1437.0 -93.0 Q 1438.0 -93.0 1440.0 -94.0 Q 1450.0 -97.0 1464.0 -95.0 Q 1539.0 -82.0 1699.0 -74.0 Q 1709.0 -73.0 1712.0 -64.0 Q 1712.0 -57.0 1691.0 -42.0 L 1642.0 -32.0 Q 1639.0 -31.0 1636.0 -32.0 Q 1524.0 -54.0 1433.0 -62.0 Q 1432.0 -62.0 1431.0 -63.0 C 1402.0 -69.0 1408.0 -85.0 1437.0 -93.0 Z" fill="lightgray"></path>
      </clipPath>
      <path clip-path="url(#make-me-a-hanzi-clip-26)" d="M 1436.0 -70.0 L 1452.0 -78.0 L 1466.0 -77.0 L 1632.0 -55.0 L 1703.0 -63.0 " fill="none" id="make-me-a-hanzi-animation-26" stroke-dasharray="399 798" stroke-linecap="round"></path>

</g>
</svg>
